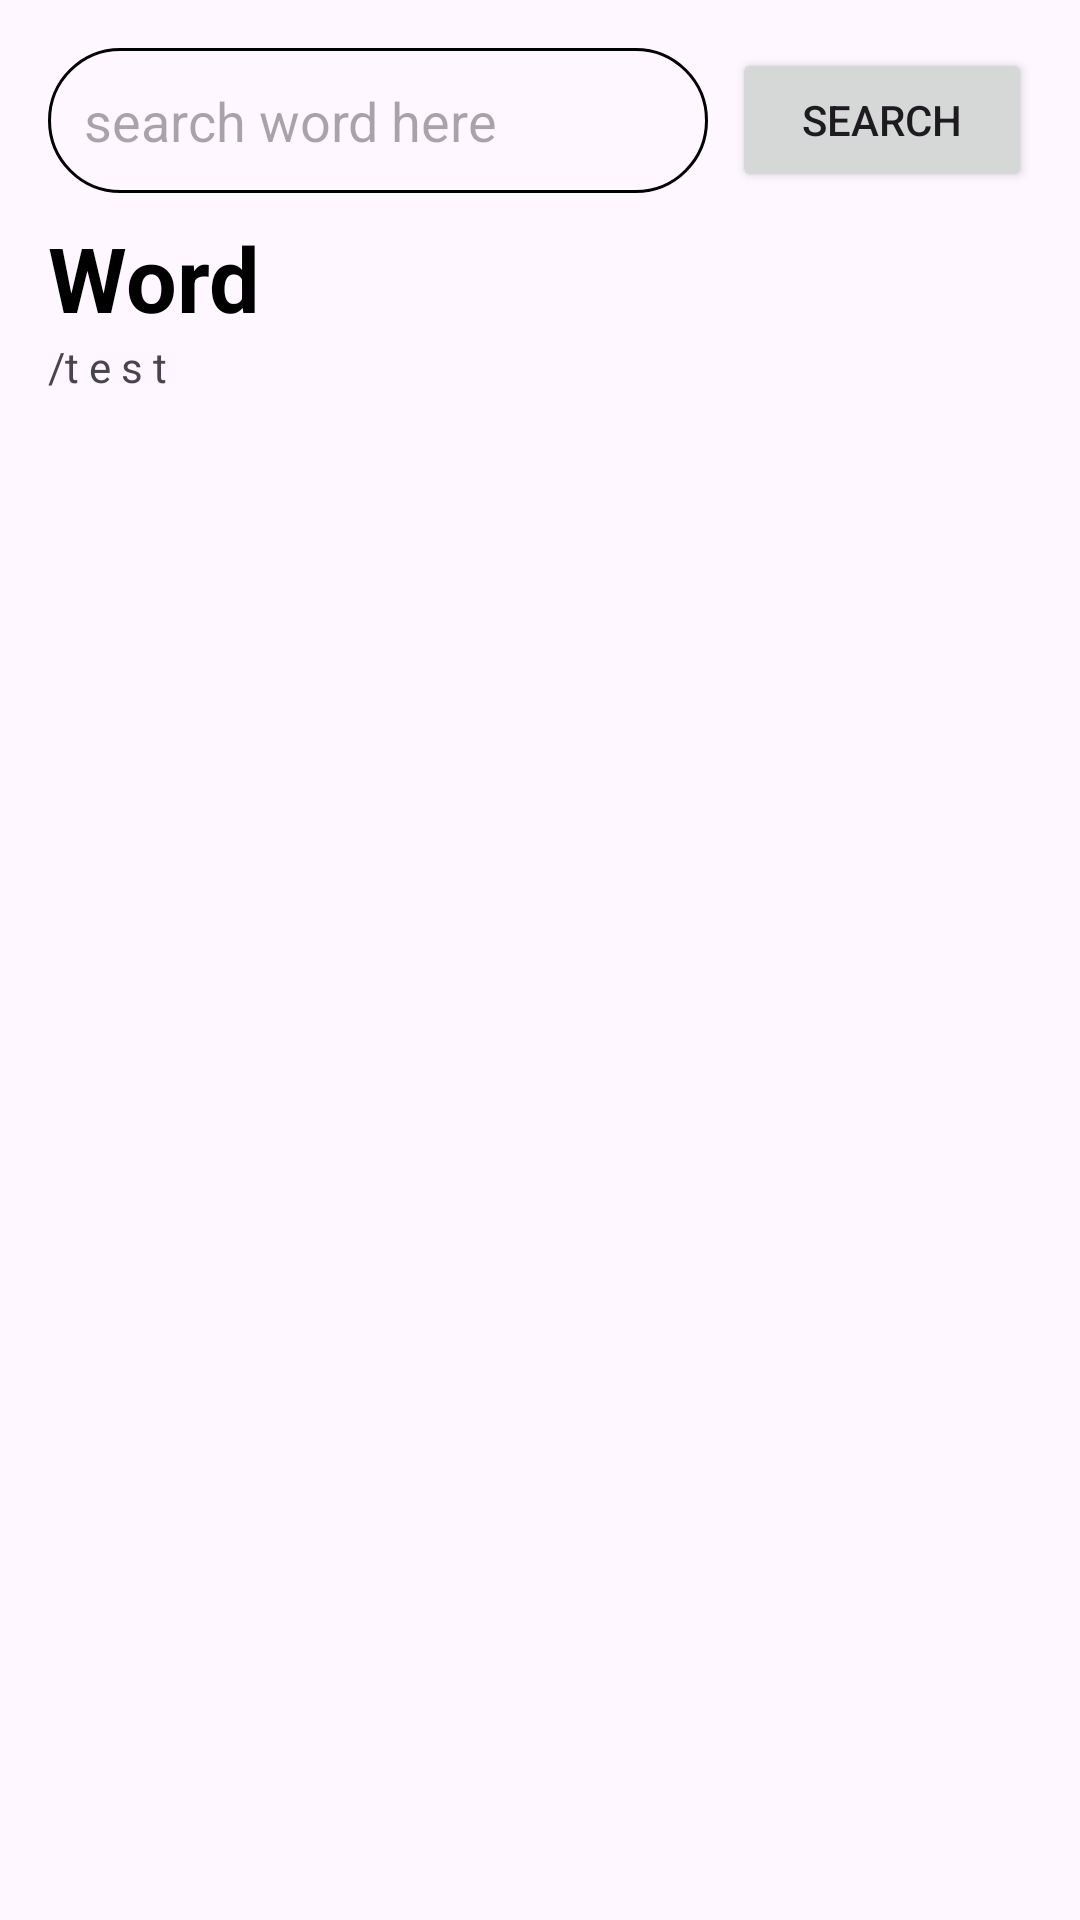

Android layout source for this screen:
<!-- AndroidManifest.xml: application theme Theme.DictonaryAndroidApp -->
<!-- res/layout/activity_main.xml -->
<?xml version="1.0" encoding="utf-8"?>
<LinearLayout
        xmlns:android="http://schemas.android.com/apk/res/android"
        xmlns:tools="http://schemas.android.com/tools"
        xmlns:app="http://schemas.android.com/apk/res-auto"
        android:layout_width="match_parent"
        android:padding="16dp"
        android:orientation="vertical"
        android:layout_height="match_parent"
        tools:context=".MainActivity">


    <RelativeLayout
            android:layout_width="match_parent"
            android:layout_height="wrap_content">


        <EditText
                android:layout_width="match_parent"
                android:layout_height="wrap_content"
                android:id="@+id/search_input"
                android:background="@drawable/rounded_corner"
                android:layout_toLeftOf="@+id/search_button"
                android:hint="search word here"
                android:padding="12dp"/>

        <Button
                android:layout_width="100dp"
                android:layout_height="wrap_content"
                android:id="@+id/search_button"
                android:text="Search"
                android:layout_alignParentEnd="true"
                android:layout_marginStart="8dp"/>

        <ProgressBar
                android:layout_width="100dp"
                android:layout_height="24dp"
                android:layout_alignParentEnd="true"
                android:layout_centerInParent="true"
                android:id="@+id/progress_bar"
                android:visibility="gone"/>


    </RelativeLayout>


   <TextView
           android:layout_width="wrap_content"
           android:layout_height="wrap_content"
           android:text="Word"
           android:textSize="30sp"
           android:textStyle="bold"
           android:layout_marginTop="8dp"
           android:textColor="@color/black"
           android:id="@+id/word_textview"/>

    <TextView
            android:layout_width="wrap_content"
            android:layout_height="wrap_content"
            android:text="/t e s t"
            android:id="@+id/phonetic_textview"/>



    <androidx.recyclerview.widget.RecyclerView
            android:layout_width="match_parent"
            android:layout_height="match_parent"
            android:id="@+id/meaning_recycler_view"/>



</LinearLayout>
<!-- resources referenced by this layout -->
<resources>
  <!-- drawable rounded_corner (drawable) -->
  <?xml version="1.0" encoding="utf-8"?>
  <shape xmlns:android="http://schemas.android.com/apk/res/android"
         android:shape="rectangle">
  
      <corners android:radius="24dp"/>
  
      <stroke
              android:width="1dp"
              android:color="@color/black"/>
  
  </shape>
  <style name="Theme.DictonaryAndroidApp" parent="Base.Theme.DictonaryAndroidApp" />
  <style name="Base.Theme.DictonaryAndroidApp" parent="Theme.Material3.DayNight.NoActionBar">
          
          
      </style>
  <!-- not gathered from this repository: default colours our renderer supplied (Android Studio template values) -->
  <color name="black">#FF000000</color>
</resources>
